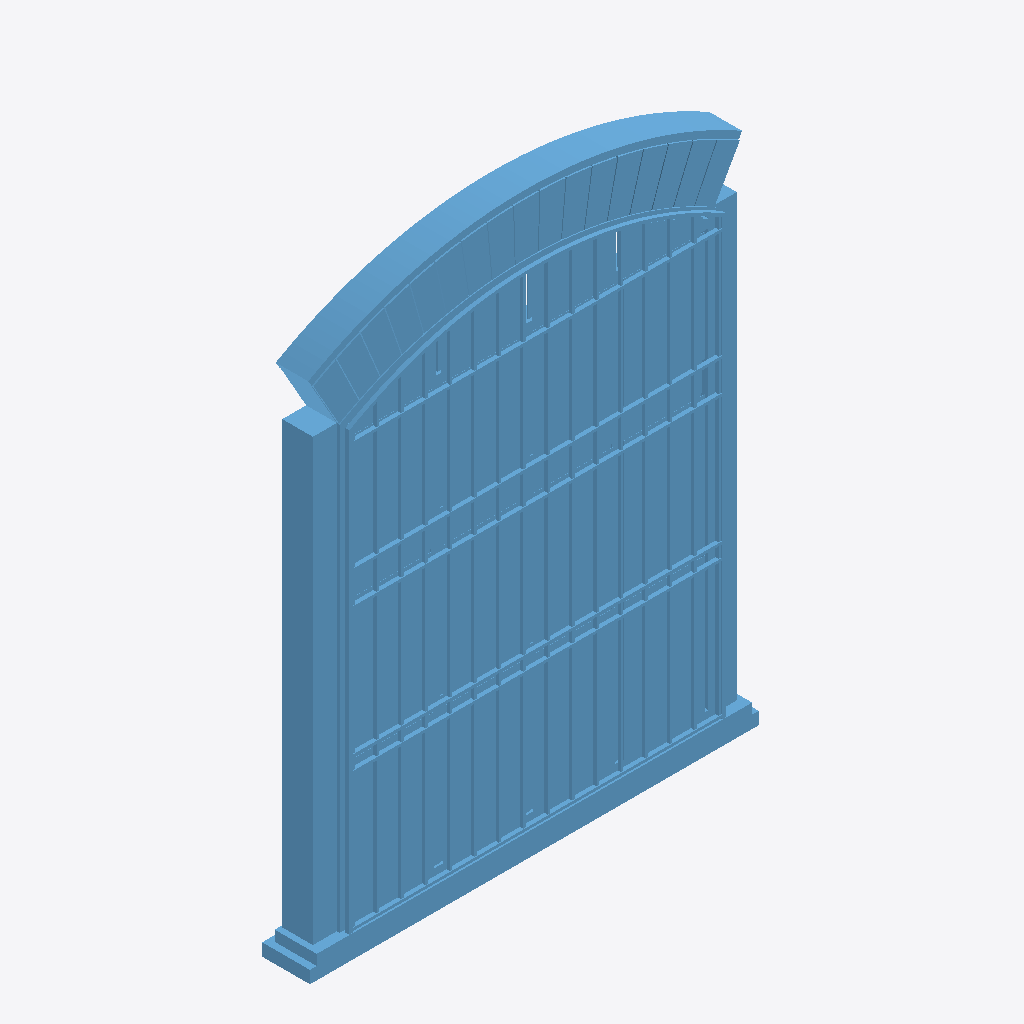
Isometric view of an IFC building model (IFC-SPF (STEP), schema IFC4, length unit metre), seen from the south-west, elements coloured by IFC class: 1 window (light blue).
Extent 2.3 m × 0.3 m × 3.0 m (x, y, z). Storeys (1): Referência local at 0.00 m. Elements (1): 1 IfcWindow.

HEADER;
FILE_DESCRIPTION(('Reconstrução HBIM em sólidos baseada em fotogrametria'),'2;1');
FILE_NAME('HBIM-JAN-0007_janela-hbim_v0.2.0.ifc','2026-11-24T16:21:23-03:00',('Biblioteca HBIM'),(''),'IfcOpenShell 0.9.0.post1','Python / IfcOpenShell','');
FILE_SCHEMA(('IFC4'));
ENDSEC;
DATA;
#11=IFCPROJECT('0gjM1EGcvAzfr5CJmsckp4',$,'Biblioteca HBIM',$,$,$,$,(#9),#4);
#12=IFCSITE('16WrHAv2D79vXj$40SkA5P',$,'Referência local',$,$,$,$,$,$,$,$,$,$,$);
#13=IFCBUILDING('2rfh4zWg1Dohucn3P9zdIW',$,'Edificação não identificada',$,$,$,$,$,$,$,$,$);
#14=IFCBUILDINGSTOREY('2397yBRxrB0Q0NMzZcJqRN',$,'Referência local',$,$,$,$,$,$,0.0);
#23=IFCWINDOW('0eM8HIgOL5Ce9bQUYRAU7E',$,'Janela 07','Reconstrução geométrica em sólidos baseada na malha OBJ e nos fotogramas. Detalhes de perfis, profundidades e tela metálica aproximados.',$,#22,#2490,'HBIM-JAN-0007',2.56,1.965,.WINDOW.,.USERDEFINED.,'Quatro painéis inferiores com bandeira em arco abatido e grade frontal');
ENDSEC;
